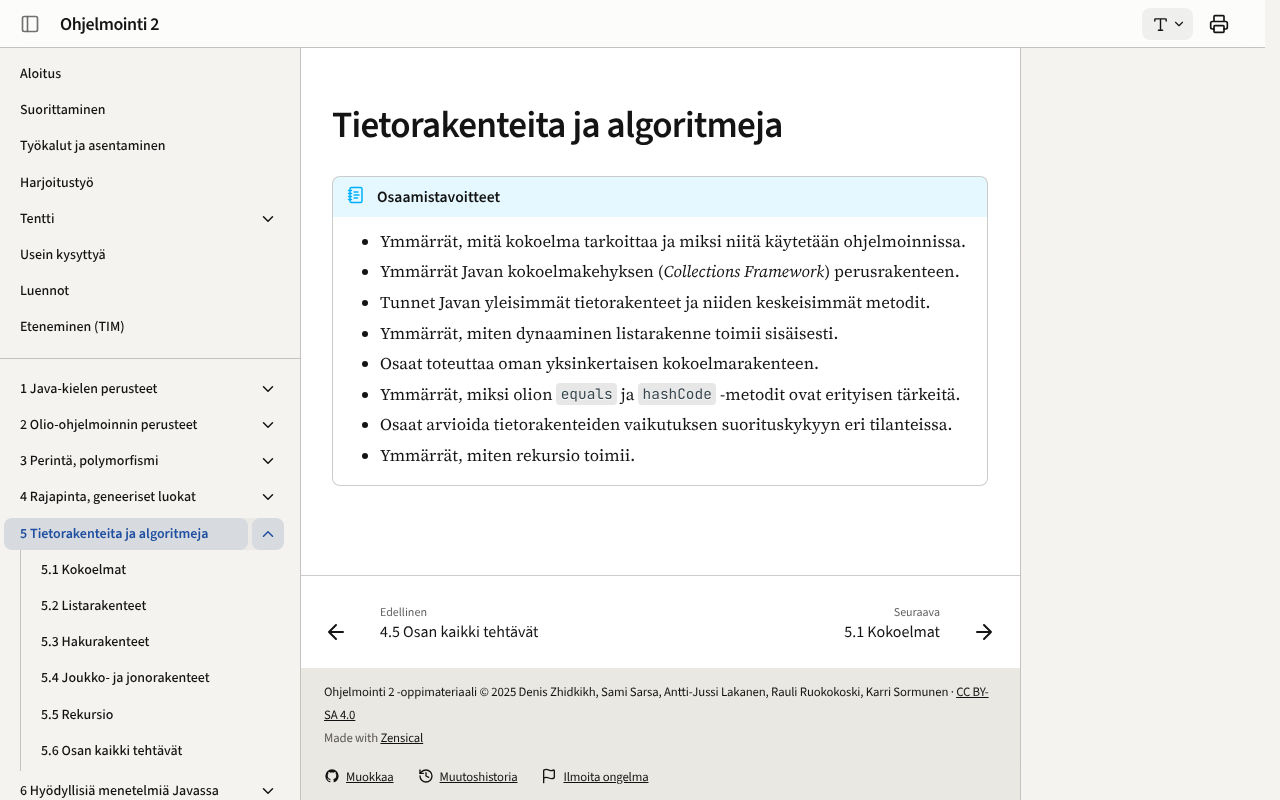

repository: ohj-perus-jy/ohj2 · page: osa5/index.html · generator: mkdocs

# Tietorakenteita ja algoritmeja

!!! abstract "Osaamistavoitteet"

    - Ymmärrät, mitä kokoelma tarkoittaa ja miksi niitä käytetään ohjelmoinnissa.
    - Ymmärrät Javan kokoelmakehyksen (*Collections Framework*) perusrakenteen.
    - Tunnet Javan yleisimmät tietorakenteet ja niiden keskeisimmät metodit.
    - Ymmärrät, miten dynaaminen listarakenne toimii sisäisesti. 
    - Osaat toteuttaa oman yksinkertaisen kokoelmarakenteen.
    - Ymmärrät, miksi olion `equals` ja `hashCode` -metodit ovat erityisen tärkeitä.
    - Osaat arvioida tietorakenteiden vaikutuksen suorituskykyyn eri tilanteissa.
    - Ymmärrät, miten rekursio toimii.
